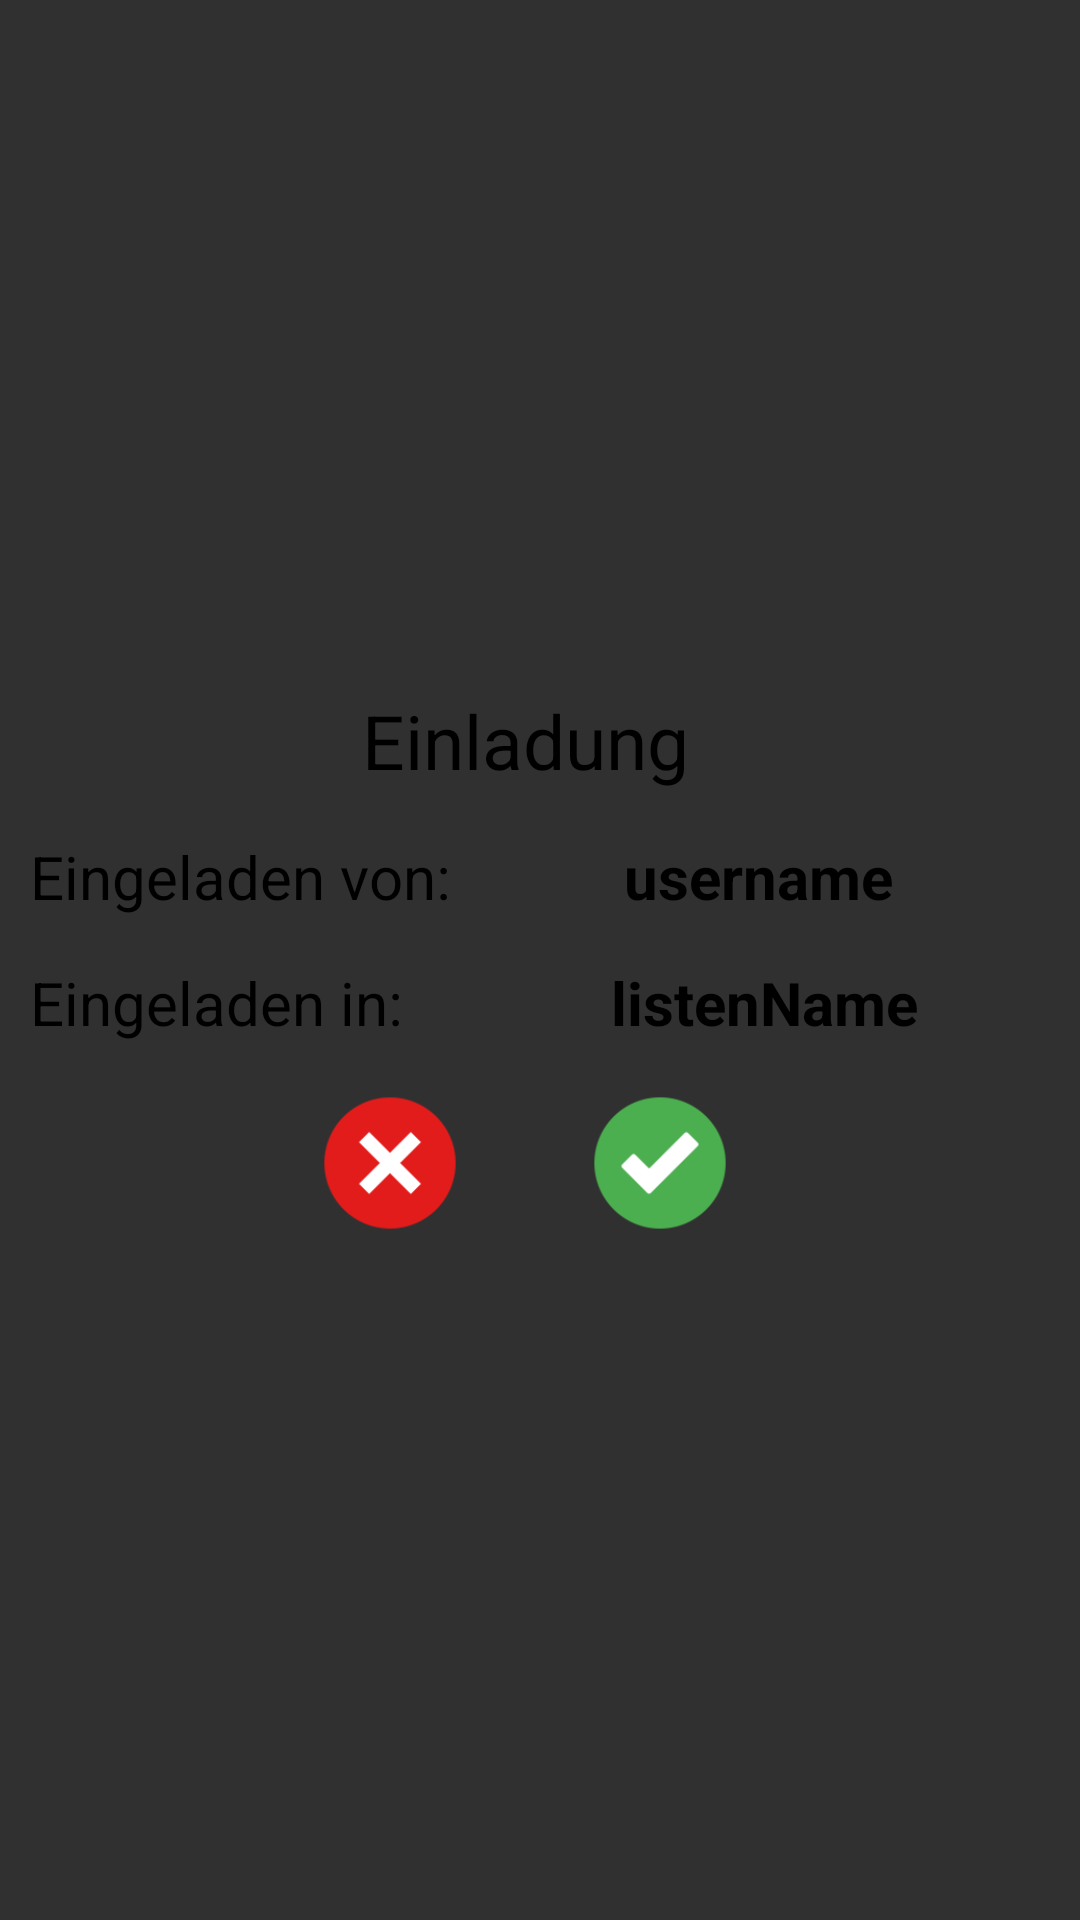

Write the Android layout XML for this screen, with the resource values it uses.
<!-- AndroidManifest.xml: application theme Theme.AppCompat.NoActionBar -->
<!-- res/layout/template_invites.xml -->
<?xml version="1.0" encoding="utf-8"?>
<LinearLayout xmlns:android="http://schemas.android.com/apk/res/android"
    android:layout_width="match_parent"
    android:layout_height="match_parent"
    android:layout_gravity="center">

    <LinearLayout
        android:layout_gravity="center"
        android:layout_width="350dp"
        android:layout_height="200dp"
        android:background="@drawable/rectangle_for_login"
        android:orientation="vertical">

        <TextView
            android:layout_width="match_parent"
            android:layout_height="wrap_content"
            android:textSize="25sp"
            android:text="Einladung"
            android:gravity="center"
            android:textColor="#000"
            android:layout_marginTop="10dp"/>

        <LinearLayout
            android:layout_width="match_parent"
            android:layout_height="wrap_content"
            android:layout_marginTop="15dp"
            android:layout_marginStart="10dp">



            <TextView
                android:layout_width="wrap_content"
                android:layout_height="wrap_content"
                android:textSize="20sp"
                android:text="Eingeladen von: "
                android:textColor="#000"/>

            <TextView
                android:id="@+id/invite_username"
                android:layout_width="match_parent"
                android:layout_height="wrap_content"
                android:gravity="center"
                android:textSize="20sp"
                android:text="username"
                android:textStyle="bold"
                android:textColor="#000"/>

        </LinearLayout>

        <LinearLayout
            android:layout_width="match_parent"
            android:layout_height="wrap_content"
            android:layout_marginTop="15dp"
            android:layout_marginStart="10dp">



            <TextView
                android:layout_width="wrap_content"
                android:layout_height="wrap_content"
                android:textSize="20sp"
                android:text="Eingeladen in:     "
                android:textColor="#000"/>

            <TextView
                android:id="@+id/invite_listName"
                android:layout_width="match_parent"
                android:layout_height="wrap_content"
                android:gravity="center"
                android:textSize="20sp"
                android:text="listenName"
                android:textStyle="bold"
                android:textColor="#000"/>

        </LinearLayout>


        <LinearLayout
            android:layout_width="match_parent"
            android:layout_height="wrap_content"
            android:layout_marginTop="15dp"
            android:layout_marginStart="10dp"
            android:gravity="center">



            <ImageView
                android:id="@+id/invite_refuse_button"
                android:layout_width="50dp"
                android:layout_height="50dp"
                android:src="@mipmap/cancel_icon"
                android:layout_marginEnd="40dp"/>

            <ImageView
                android:id="@+id/invite_accept_button"
                android:layout_width="50dp"
                android:layout_height="50dp"
                android:src="@mipmap/accept_icon"
                android:layout_marginEnd="10dp"/>


        </LinearLayout>



    </LinearLayout>

</LinearLayout>
<!-- resources referenced by this layout -->
<resources>
  <!-- mipmap accept_icon: png bitmap (mipmap-hdpi, 1638 bytes) -->
  <!-- mipmap cancel_icon: png bitmap (mipmap-hdpi, 1289 bytes) -->
</resources>
